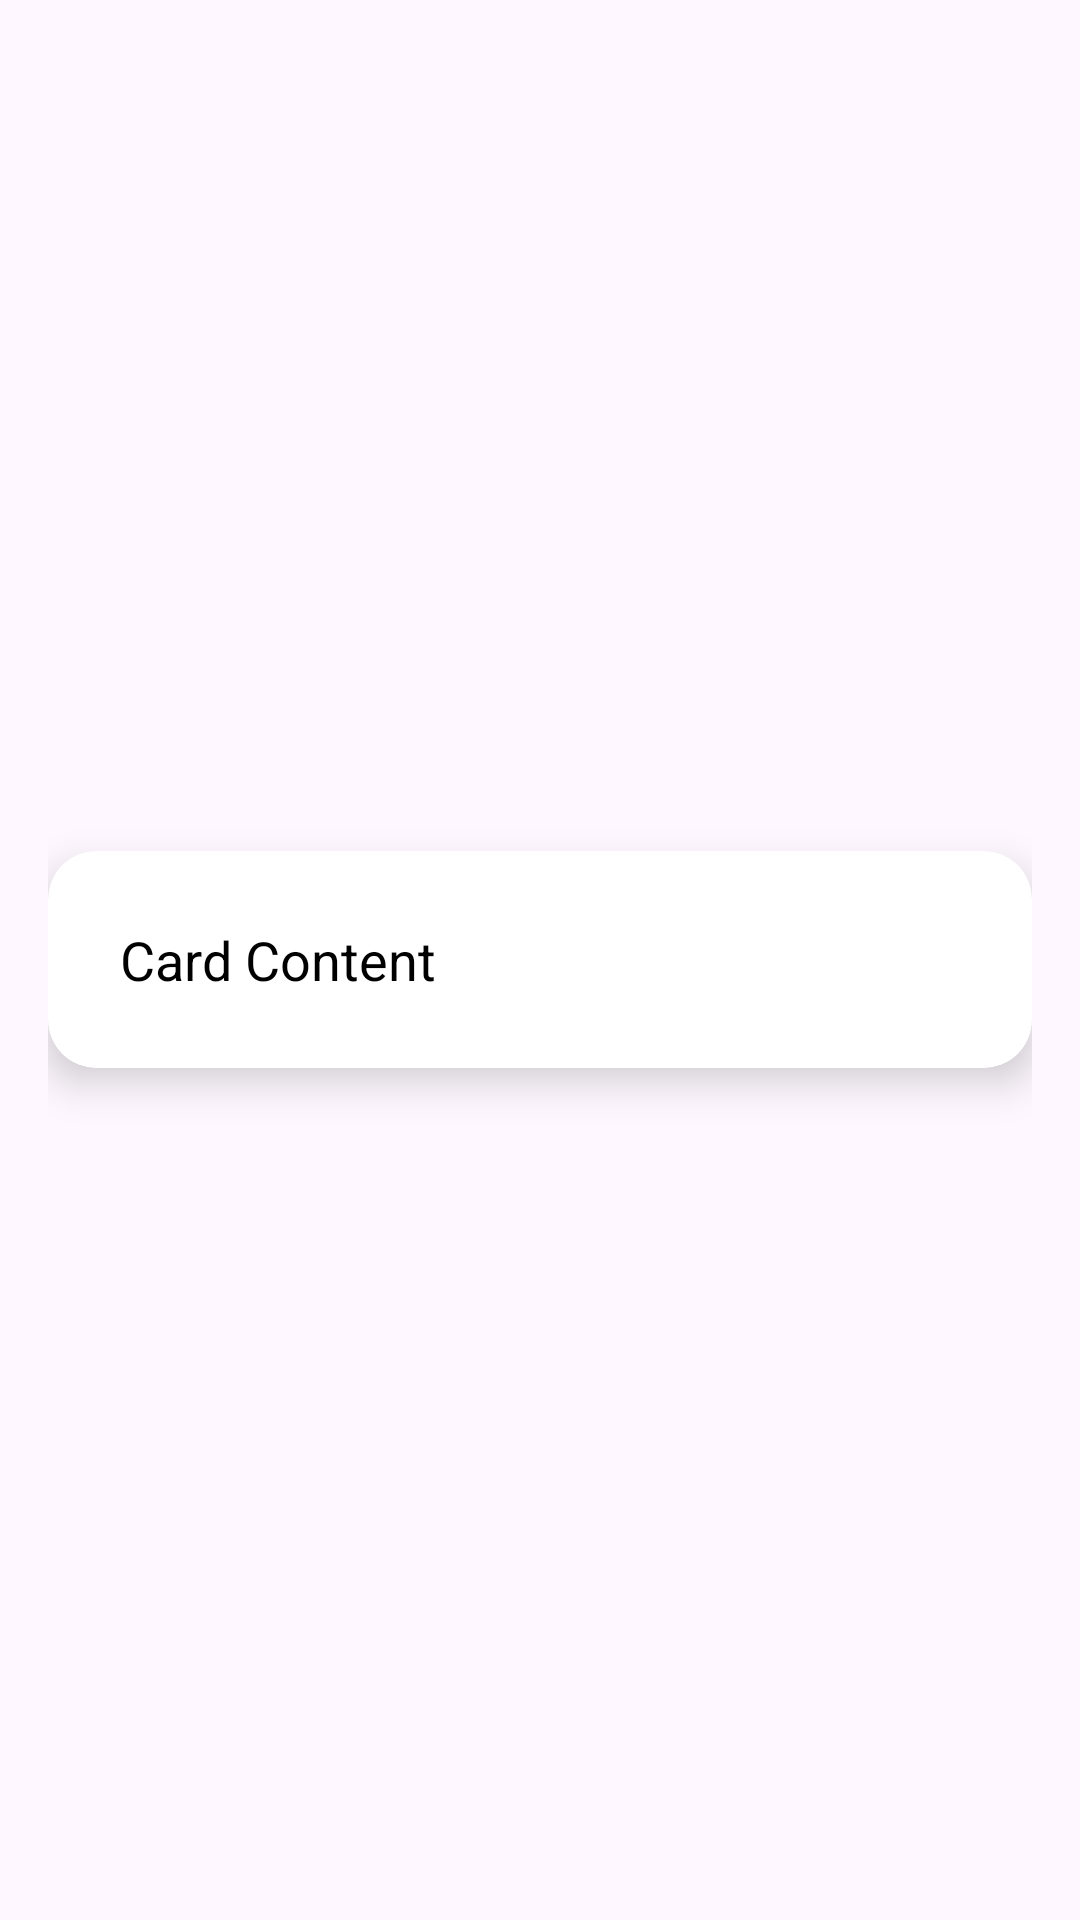

Write the Android layout XML for this screen, with the resource values it uses.
<!-- AndroidManifest.xml: application theme Theme.MirrorMirrorAndroid -->
<!-- res/layout/fragment_card.xml -->
<LinearLayout xmlns:android="http://schemas.android.com/apk/res/android"
    android:layout_width="match_parent"
    android:layout_height="wrap_content"
    xmlns:card_view="http://schemas.android.com/apk/res-auto"
    android:gravity="center"
    android:padding="16dp"
    android:orientation="vertical">

    <androidx.cardview.widget.CardView
        android:layout_width="match_parent"
        android:layout_height="wrap_content"
        card_view:cardCornerRadius="16dp"
        card_view:cardElevation="8dp">

        <TextView
            android:layout_width="match_parent"
            android:layout_height="wrap_content"
            android:text="Card Content"
            android:padding="24dp"
            android:textSize="18sp"/>
    </androidx.cardview.widget.CardView>

</LinearLayout>
<!-- resources referenced by this layout -->
<resources>
  <style name="Theme.MirrorMirrorAndroid" parent="Base.Theme.MirrorMirrorAndroid" />
  <style name="Base.Theme.MirrorMirrorAndroid" parent="Theme.Material3.DayNight.NoActionBar">
          
          
          <item name="colorSecondary">@color/customGreen</item>
          <item name="colorOnSurface">@color/white</item>
  
          <item name="android:textColor">#000000</item>
          <item name="android:textColorPrimary">#000000</item>
          <item name="android:textColorSecondary">#000000</item>
      </style>
  <color name="customGreen">#289B17</color>
  <color name="white">#FFFFFFFF</color>
</resources>
